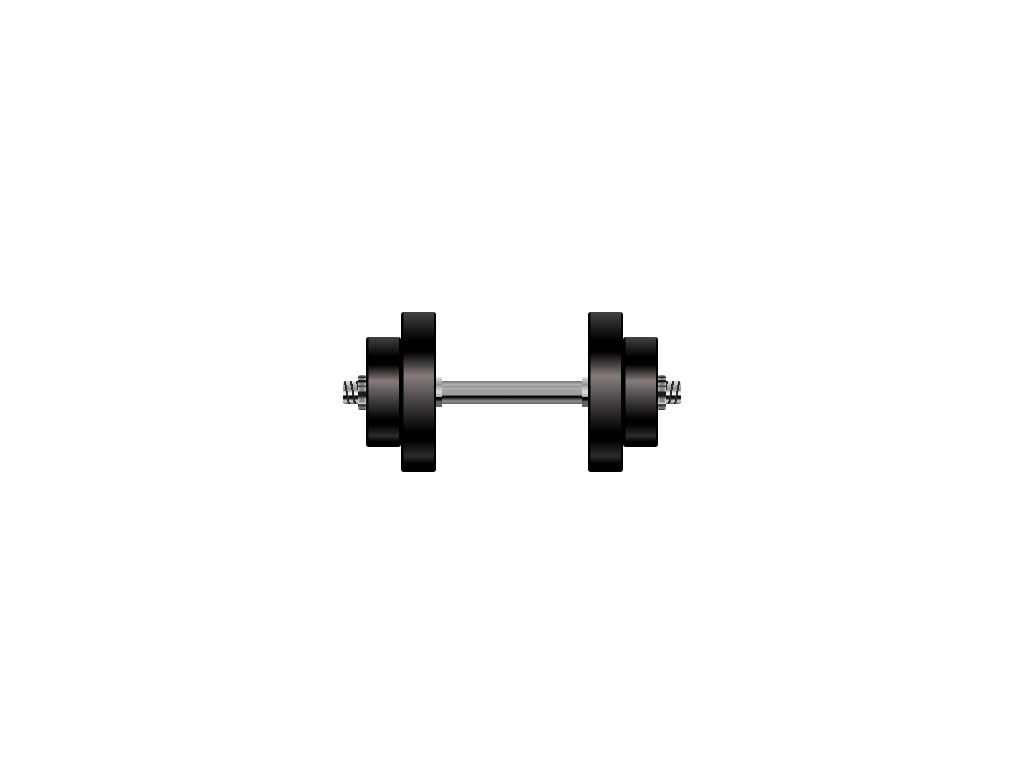

Recreate this image using only HTML and CSS.

<!-- file: index.html -->
<!DOCTYPE html>
<html lang="en">
<head>
    <meta charset="UTF-8">
    <meta http-equiv="X-UA-Compatible" content="IE=edge">
    <meta name="viewport" content="width=device-width, initial-scale=1.0">
    <link rel="stylesheet" href="style.css">
    <title>Document</title>
</head>
<body>
    <div class="container">
        <div class="left-bar"></div>
        <div class="left-screw"></div>
        <div class="left-outter-weight"></div>
        <div class="left-inner-weight"></div>
        <div class="left-bar-stopper"></div>
        <div class="middle-bar">
        </div>
        <div class="right-bar-stopper"></div>
        <div class="right-inner-weight"></div>
        <div class="right-outter-weight"></div>
        <div class="right-screw"></div>
        <div class="right-bar"></div>
    </div>
</body>
</html>

/* file: style.css */
:root {
    --bar-stopper-gradient: linear-gradient(to bottom,
            rgba(218, 218, 218, 0.73) 0px,
            rgba(101, 101, 101, 0.73) 8px,
            rgba(151, 150, 150, 0.73) 10px,
            rgb(222, 218, 218) 15px,
            rgb(169, 166, 166) 20px,
            rgba(0, 0, 0, 1) 20px,
            rgba(0, 0, 0, 1) 22px,
            rgb(101, 99, 99) 25px);
    --side-bar-gradient: linear-gradient(to bottom,
            rgba(218, 218, 218, 0.73) 0px,
            rgba(101, 101, 101, 0.73) 8px,
            rgba(146, 144, 144, 0.73) 10px,
            rgb(242, 239, 239) 12px,
            rgb(242, 239, 239) 14px,
            rgba(0, 0, 0, 1) 15px,
            rgba(0, 0, 0, 1) 17px,
            rgb(227, 222, 222) 20px,
            rgb(87, 87, 87) 23px);

    --middle-bar-gradient: linear-gradient(to bottom,
            rgba(108, 104, 104, 0.9),
            rgba(173, 172, 172, .9) 4px,
            rgba(153, 149, 149, 0.9) 5px,
            rgba(131, 129, 129, .9) 6px,
            rgba(180, 170, 170, 0.9) 7px,
            rgba(173, 172, 172, .9) 8px,
            rgba(142, 136, 136, 0.9) 9px,
            rgba(173, 172, 172, .9) 10px,
            rgba(122, 120, 120, 0.9) 11px,
            rgba(173, 172, 172, .9) 12px,
            rgba(126, 122, 122, 0.9) 13px,
            rgba(173, 172, 172, .9) 14px,
            rgba(0, 0, 0, 1) 15px,
            rgba(0, 0, 0, 1) 16px,
            rgba(139, 135, 135, 0.9) 20px,
            rgba(94, 93, 93, 0.9) 22px);

    --weight-width: 35px;
    --right-weight-gradient: linear-gradient(to right, transparent 33px, black 2px);
    --left-weight-gradient: linear-gradient(to right, black 2px,
            transparent 3px);
    --screw-gradient-y: linear-gradient(to right,
            rgb(195, 194, 194) 0px,
            rgb(180, 176, 176) 1px,
            rgb(132, 132, 132) 2px,
            rgb(132, 132, 132) 6px,
            rgb(216, 214, 214) 8px);

    /* height of screw is 35px */
    --screw-gradient-x: linear-gradient(to bottom,
            transparent 0px,
            transparent 1px,
            rgb(29, 27, 27) 2px 2.5px,
            transparent 3px 5px,
            rgb(29, 27, 27) 5px 7px,
            transparent 8px 10px,
            rgb(70, 70, 70) 11px 12px,
            transparent 12px 16px,
            rgb(29, 27, 27) 17px 21px,
            transparent 24px 27px,
            rgb(211, 207, 207) 28px 29px,
            rgb(67, 63, 63) 29px 31px,
            transparent 33px,
            rgb(67, 63, 63) 34.5px);


    --middle-weight-gradient: linear-gradient(to bottom,
            rgb(69, 67, 67) 0%,
            rgba(0, 0, 0, 1) 18%,
            rgba(0, 0, 0, 1) 25%,
            rgba(134, 124, 124, 1) 40%,
            rgba(0, 0, 0, 1) 75%,
            rgba(0, 0, 0, 1) 80%,
            rgb(45, 44, 44) 90%,
            rgba(0, 0, 0, 1) 95%);

}

body {
    display: flex;
    align-items: center;
    justify-content: center;
    height: 100vh;
}

.container {
    position: relative;
    margin: 0 auto;
    display: flex;
    flex-direction: row;
    justify-content: center;
    align-items: center;
    flex-wrap: nowrap;
    width: 400px;
    height: 200px;
}

.left-screw {
    width: 8px;
    height: 35px;
    border-radius: 2px 0px 0px 2px;
    background-image: var(--screw-gradient-x),
        var(--screw-gradient-y);

}

.left-outter-weight {
    height: 55%;
    width: var(--weight-width);
    border-radius: 3px;
    background: var(--left-weight-gradient),
        var(--right-weight-gradient),
        var(--middle-weight-gradient);
}

.left-inner-weight {
    height: 80%;
    width: var(--weight-width);
    border-radius: 3px;
    background: var(--left-weight-gradient),
        var(--right-weight-gradient),
        var(--middle-weight-gradient);

}


.left-bar-stopper {
    height: 30px;
    width: 6px;
    background-image: var(--bar-stopper-gradient);
}

.middle-bar {
    position: relative;
    width: 140px;
    height: 23px;
    background-image: var(--middle-bar-gradient);
}


.right-bar-stopper {
    height: 30px;
    width: 6px;
    background-image: var(--bar-stopper-gradient);

}

.right-inner-weight {
    height: 80%;
    width: var(--weight-width);
    border-radius: 3px;
    background: var(--left-weight-gradient),
        var(--right-weight-gradient),
        var(--middle-weight-gradient);

}

.right-outter-weight {
    height: 55%;
    width: var(--weight-width);
    border-radius: 3px;
    background: var(--left-weight-gradient),
        var(--right-weight-gradient),
        var(--middle-weight-gradient);

}

.right-screw {
    width: 8px;
    height: 35px;
    border-radius: 0px 2px 2px 0px;
    background-image: var(--screw-gradient-x),
        var(--screw-gradient-y);
}

.right-bar {
    height: 23px;
    width: 15px;
    border-radius: 0px 3px 3px 0px;
    background-image:
        repeating-linear-gradient(100deg,
            rgb(44, 43, 43),
            rgb(44, 43, 43) 2px,
            transparent 2px,
            transparent 6px),
        var(--side-bar-gradient)
}

.left-bar {
    height: 23px;
    width: 15px;
    border-radius: 3px 0px 0px 3px;
    background-image:
        repeating-linear-gradient(-100deg,
            rgba(44, 43, 43, 1),
            rgba(44, 43, 43, 1) 2px,
            transparent 2px,
            transparent 6px),
        var(--side-bar-gradient)
}